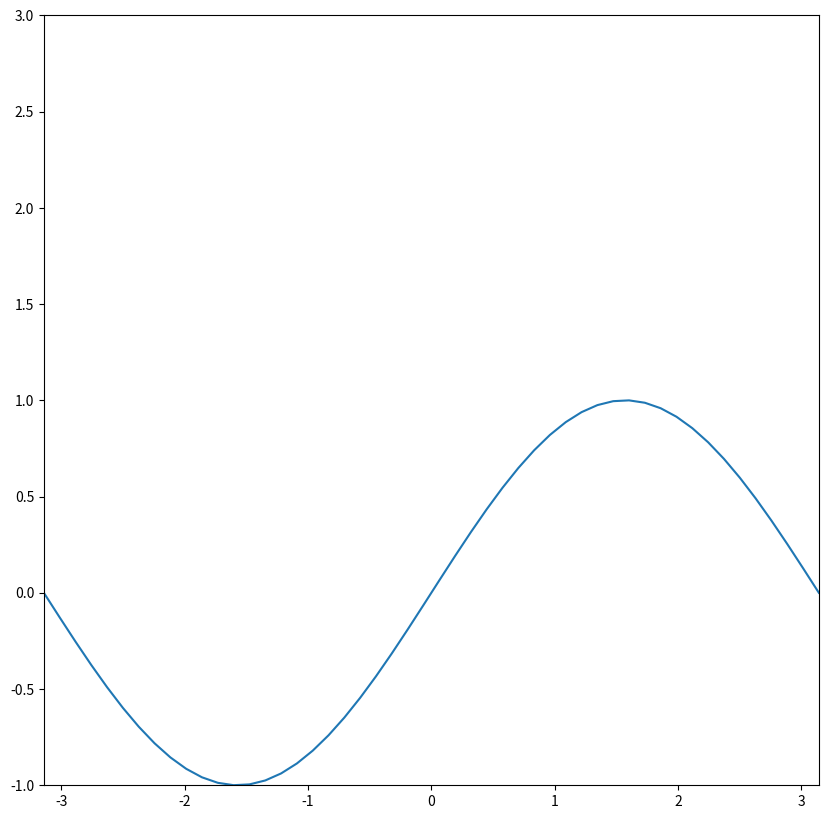

Here is the Python script that generated this plot: (Note: this script raises an exception after producing the figure.)
import matplotlib.pyplot as plt
import numpy as np

def add_subplot_axes(ax,rect,axisbg='w'):
    fig = plt.gcf()
    box = ax.get_position()
    width = box.width
    height = box.height
    inax_position  = ax.transAxes.transform(rect[0:2])
    transFigure = fig.transFigure.inverted()
    infig_position = transFigure.transform(inax_position)
    x = infig_position[0]
    y = infig_position[1]
    width *= rect[2]
    height *= rect[3]  # <= Typo was here
    subax = fig.add_axes([x,y,width,height],axisbg=axisbg)
    x_labelsize = subax.get_xticklabels()[0].get_size()
    y_labelsize = subax.get_yticklabels()[0].get_size()
    x_labelsize *= rect[2]**0.5
    y_labelsize *= rect[3]**0.5
    subax.xaxis.set_tick_params(labelsize=x_labelsize)
    subax.yaxis.set_tick_params(labelsize=y_labelsize)
    return subax

def example1():
    fig = plt.figure(figsize=(10,10))
    ax = fig.add_subplot(111)
    rect = [0.2,0.2,0.7,0.7]
    ax1 = add_subplot_axes(ax,rect)
    ax2 = add_subplot_axes(ax1,rect)
    ax3 = add_subplot_axes(ax2,rect)
    plt.show()

def example2():
    fig = plt.figure(figsize=(10,10))
    axes = []
    subpos = [0.6,0.1,0.3,0.3]
    x = np.linspace(-np.pi,np.pi)
    axes.append(fig.add_subplot(111))
    # for i in range(1, 5):
    #     axes.append(fig.add_subplot(2,2,i))
    for axis in axes:
        axis.set_xlim(-np.pi,np.pi)
        axis.set_ylim(-1,3)
        axis.plot(x,np.sin(x))
        subax1 = add_subplot_axes(axis,subpos)
        # subax2 = add_subplot_axes(subax1,subpos)
        subax1.plot(x,np.sin(x))
        # subax2.plot(x,np.sin(x))
if __name__ == '__main__':
    example2()
    plt.show()